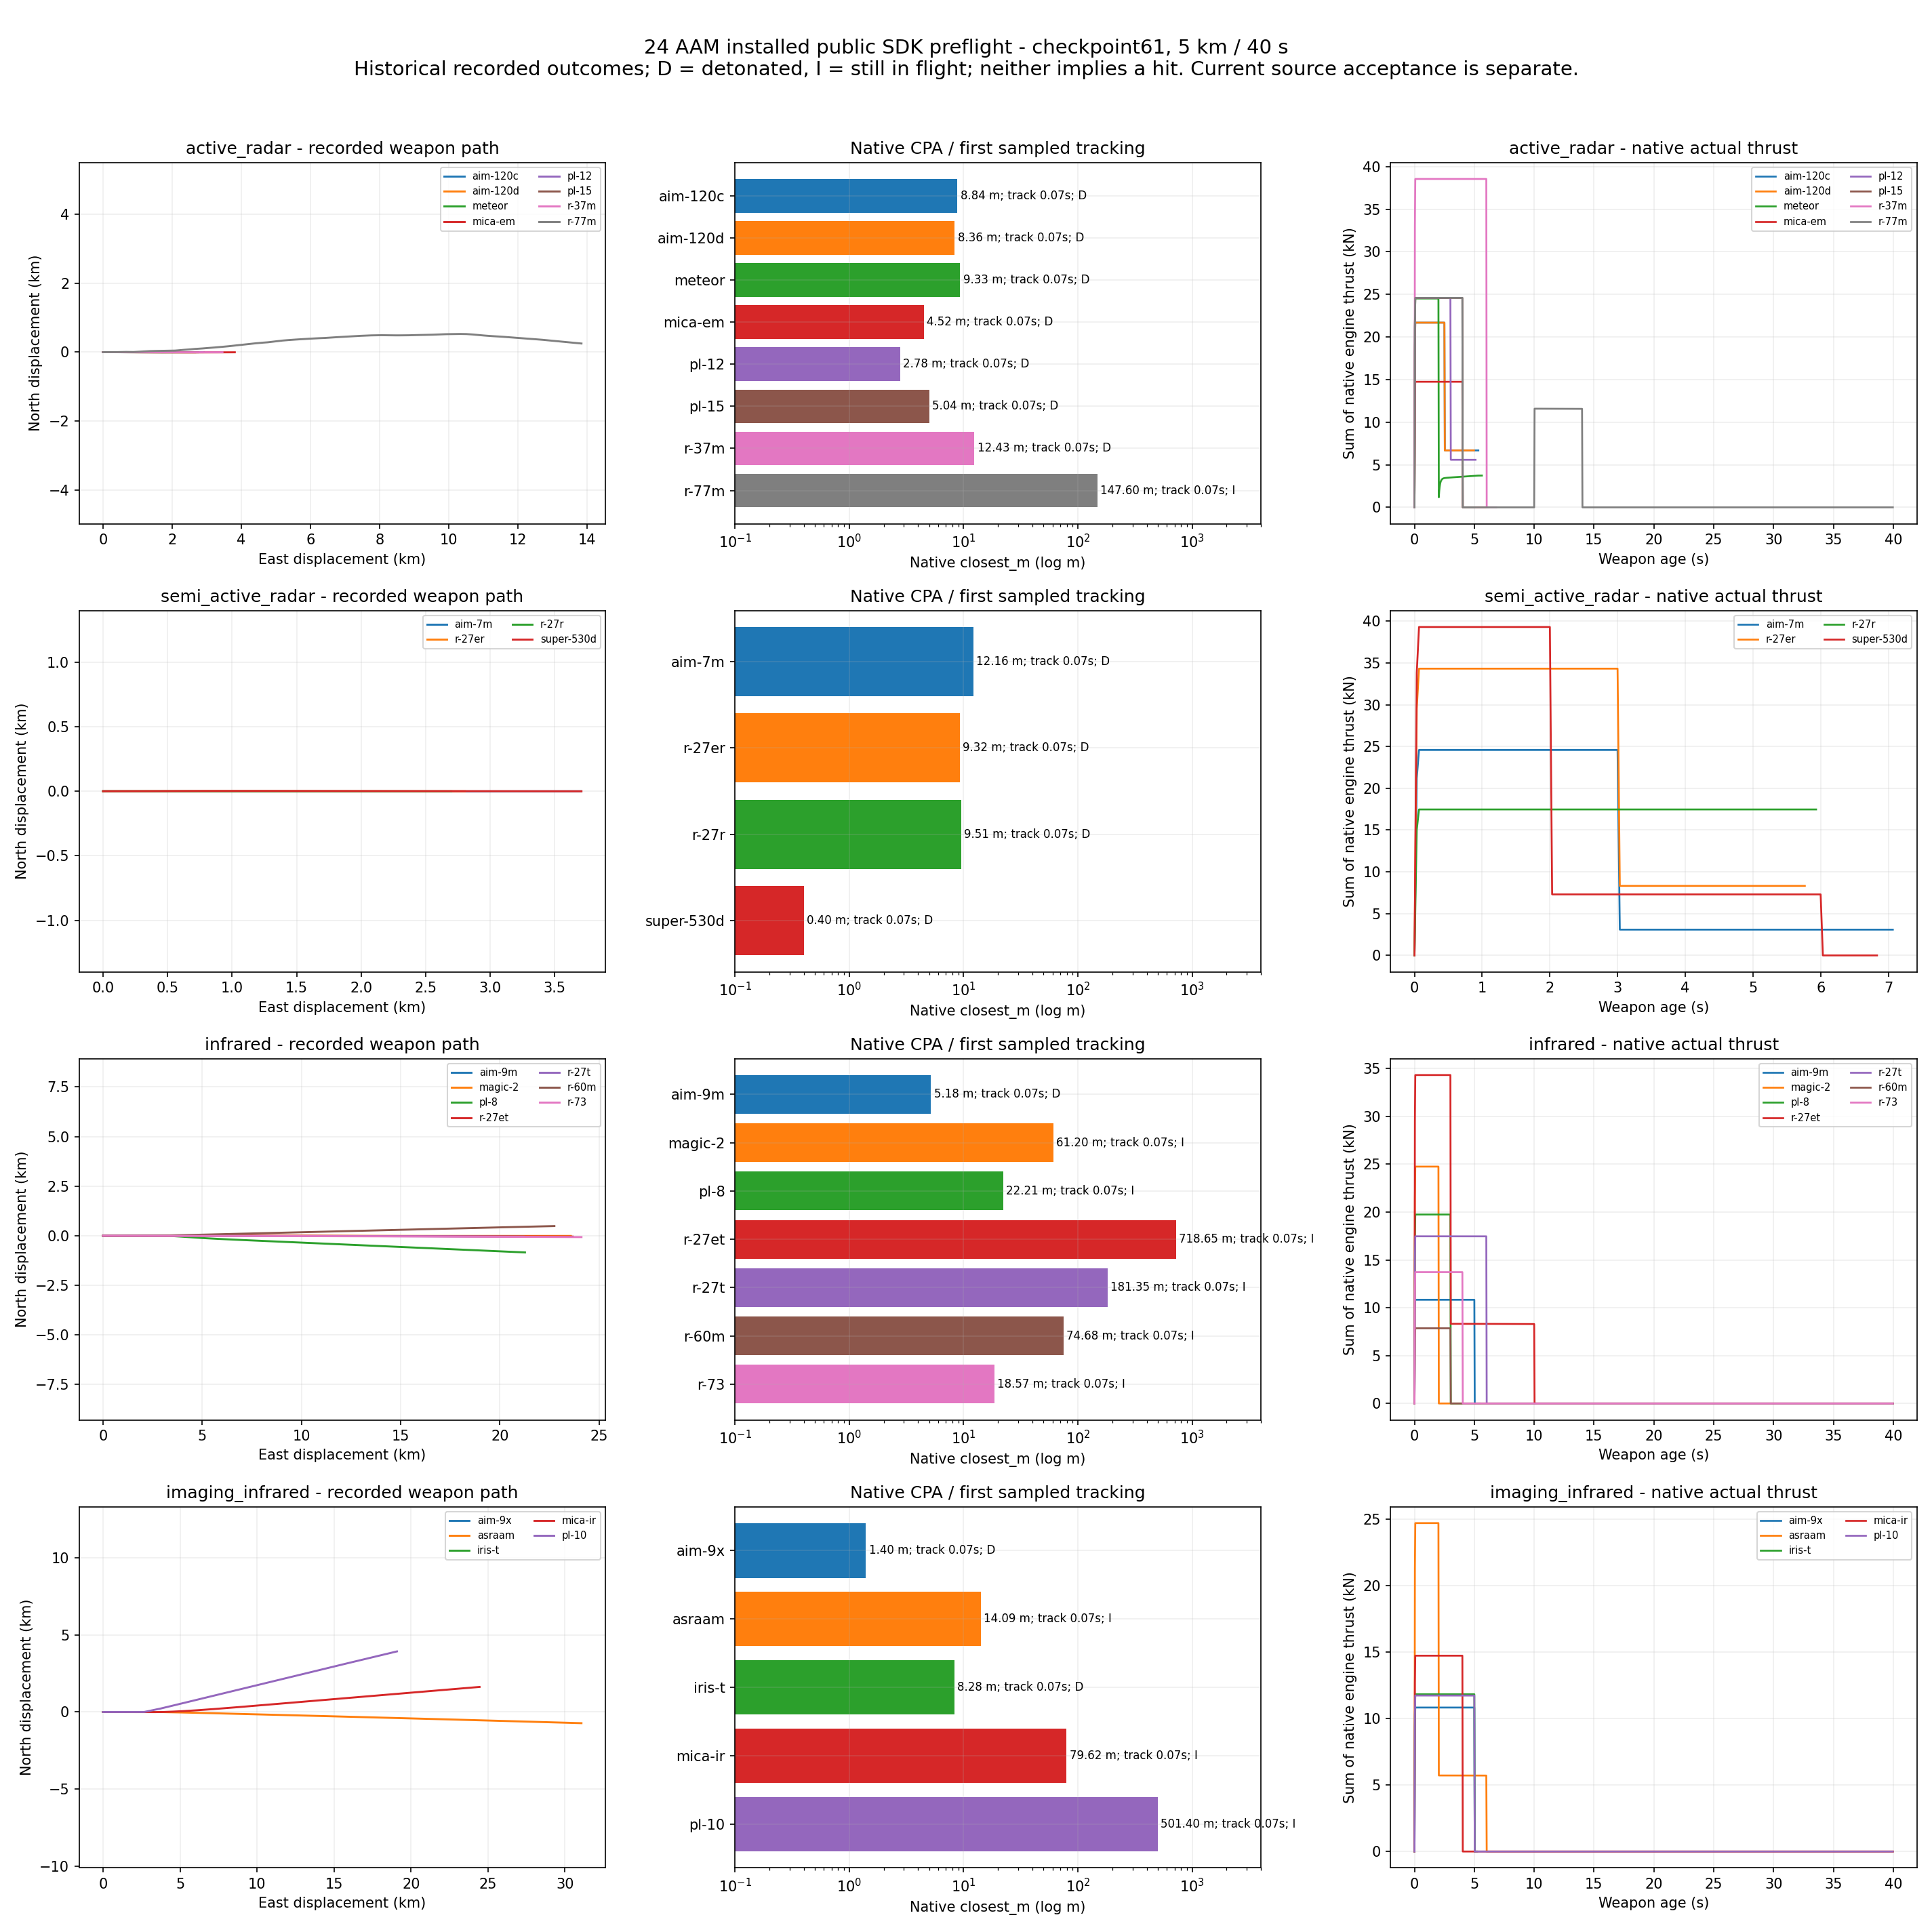

The data file committed next to this chart (first rows):
card, designation, sensor_family, carrier, station, sample_period_s, processing_delay_s, gimbal_deg, gimbal_rate_rad_s, gimbal_lag_s, angle_noise_rad, field_half_angle_rad, acquire_reference_m, navigation_gain, max_g, actuator_lag_s, actuator_rate_rad_s, tvc_configured, tvc_limit_rad, tvc_rate_rad_s, propulsion, phase_durations_s, phase_thrust_kn, fuze_radius_m
aim-120c, AIM-120C-7 AMRAAM, active_radar, ea18g, 5, 0.02, 0.01, 60, 6, 0.02, 0.0004, 0.12, 17000, 3.5, 35, 0.04, 4, False, , , fsim.propulsion.jsbsim_generated_solid_r…, [2.5, 5.5], [22, 7], 11.47
aim-120d, AIM-120D AMRAAM, active_radar, f16c, 1, 0.02, 0.01, 60, 6, 0.02, 0.0004, 0.12, 17000, 3.5, 35, 0.04, 4.0, False, , , fsim.propulsion.jsbsim_generated_solid_r…, [2.5, 6.5], [22, 7], 11.47
aim-7m, AIM-7M Sparrow, semi_active_radar, fa18c, 4, 0.02, 0.01, 60, 6, 0.02, 0.0004, 0.12, 60000, 3.5, 35, 0.04, 4.0, False, , , fsim.propulsion.jsbsim_generated_solid_r…, [3, 9], [25, 3.5], 13.32
aim-9m, AIM-9M Sidewinder, infrared, f15c, 1, 0.02, 0.01, 45, 6, 0.02, 0.0004, 0.12, 13000, 3.5, 40, 0.04, 4.0, False, , , fsim.propulsion.jsbsim_generated_solid_r…, [5], [11], 10.07
aim-9x, AIM-9X Block I Sidewinder, imaging_infrared, f16c, 2, 0.02, 0.01, 45, 6, 0.02, 0.0004, 0.12, 13000, 3.5, 40, 0.04, 4.0, True, 0.1745, 4.0, fsim.propulsion.jsbsim_generated_solid_r…, [5], [11], 10.06
asraam, AIM-132 ASRAAM, imaging_infrared, typhoon, 1, 0.02, 0.01, 45, 6, 0.02, 0.0004, 0.12, 13000, 3.5, 40, 0.04, 4.0, False, , , fsim.propulsion.jsbsim_generated_solid_r…, [2, 4], [25, 6], 10.16
iris-t, IRIS-T, imaging_infrared, gripen, 1, 0.02, 0.01, 45, 6, 0.02, 0.0004, 0.12, 13000, 3.5, 40, 0.04, 4.0, True, 0.1745, 4.0, fsim.propulsion.jsbsim_generated_solid_r…, [5], [12], 10.38
magic-2, R.550 Magic 2, infrared, mirage2000, 1, 0.02, 0.01, 45, 6, 0.02, 0.0004, 0.12, 13000, 3.5, 40, 0.04, 4.0, False, , , fsim.propulsion.jsbsim_generated_solid_r…, [2], [25], 10.56
meteor, Meteor, active_radar, gripen, 2, 0.02, 0.01, 60, 6, 0.02, 0.0004, 0.12, 17000, 3.5, 35, 0.04, 4.0, False, , , fsim.propulsion.jsbsim_ducted_rocket.v1, [2, 25], [25, 3], 10.46
mica-em, MICA EM, active_radar, rafale, 2, 0.02, 0.01, 60, 6, 0.02, 0.0004, 0.12, 17000, 3.5, 35, 0.04, 4.0, True, 0.1745, 4.0, fsim.propulsion.jsbsim_generated_solid_r…, [4], [15], 10.46
mica-ir, MICA IR, imaging_infrared, rafale, 1, 0.02, 0.01, 45, 6, 0.02, 0.0004, 0.12, 13000, 3.5, 40, 0.04, 4.0, True, 0.1745, 4.0, fsim.propulsion.jsbsim_generated_solid_r…, [4], [15], 10.46
pl-10, PL-10, imaging_infrared, j20a, 3, 0.02, 0.01, 45, 6, 0.02, 0.0004, 0.12, 13000, 3.5, 40, 0.04, 4.0, False, , , fsim.propulsion.jsbsim_generated_solid_r…, [5], [12], 10.32
pl-12, PL-12, active_radar, j10a, 2, 0.02, 0.01, 60, 6, 0.02, 0.0004, 0.12, 17000, 3.5, 35, 0.04, 4.0, False, , , fsim.propulsion.jsbsim_generated_solid_r…, [3, 6], [25, 6], 11.47
pl-15, PL-15, active_radar, j20a, 4, 0.02, 0.01, 60, 6, 0.02, 0.0004, 0.12, 17000, 3.5, 35, 0.04, 4.0, False, , , fsim.propulsion.jsbsim_commanded_dual_pu…, [4, 6, 4], [25, 0.0, 12], 11.74
pl-8, PL-8, infrared, j10a, 1, 0.02, 0.01, 45, 6, 0.02, 0.0004, 0.12, 13000, 3.5, 40, 0.04, 4.0, False, , , fsim.propulsion.jsbsim_generated_solid_r…, [3], [20], 10.32
r-27er, R-27ER, semi_active_radar, ea18g, 5, 0.02, 0.01, 60, 6, 0.02, 0.0004, 0.12, 60000, 3.5, 35, 0.04, 4.0, False, , , fsim.propulsion.jsbsim_generated_solid_r…, [3, 7], [35, 9], 13.24
r-27et, R-27ET, infrared, ea18g, 5, 0.02, 0.01, 45, 6, 0.02, 0.0004, 0.12, 13000, 3.5, 40, 0.04, 4.0, False, , , fsim.propulsion.jsbsim_generated_solid_r…, [3, 7], [35, 9], 13.24
r-27r, R-27R, semi_active_radar, mig29a, 3, 0.02, 0.01, 60, 6, 0.02, 0.0004, 0.12, 60000, 3.5, 35, 0.04, 4.0, False, , , fsim.propulsion.jsbsim_generated_solid_r…, [6], [18], 13.24
r-27t, R-27T, infrared, ea18g, 5, 0.02, 0.01, 45, 6, 0.02, 0.0004, 0.12, 13000, 3.5, 40, 0.04, 4.0, False, , , fsim.propulsion.jsbsim_generated_solid_r…, [6], [18], 13.24
r-37m, R-37M, active_radar, f16c, 3, 0.02, 0.01, 60, 6, 0.02, 0.0004, 0.12, 17000, 3.5, 35, 0.04, 4.0, False, , , fsim.propulsion.jsbsim_commanded_dual_pu…, [6, 10, 6], [40, 0.0, 15], 14.75
r-60m, R-60M, infrared, ea18g, 5, 0.02, 0.01, 45, 6, 0.02, 0.0004, 0.12, 13000, 3.5, 40, 0.04, 4.0, False, , , fsim.propulsion.jsbsim_generated_solid_r…, [3], [8], 8.871
r-73, R-73, infrared, mig29a, 1, 0.02, 0.01, 45, 6, 0.02, 0.0004, 0.12, 13000, 3.5, 40, 0.04, 4.0, False, , , fsim.propulsion.jsbsim_generated_solid_r…, [4], [14], 9.72
r-77m, R-77M, active_radar, su57, 5, 0.02, 0.01, 60, 6, 0.02, 0.0004, 0.12, 17000, 3.5, 35, 0.04, 4.0, False, , , fsim.propulsion.jsbsim_generated_solid_r…, [4, 6, 4], [25, 0.0, 12], 11.74
super-530d, Super 530D, semi_active_radar, mirage2000, 2, 0.02, 0.01, 60, 6, 0.02, 0.0004, 0.12, 60000, 3.5, 35, 0.04, 4.0, False, , , fsim.propulsion.jsbsim_generated_solid_r…, [2, 4], [40, 8], 12.48
